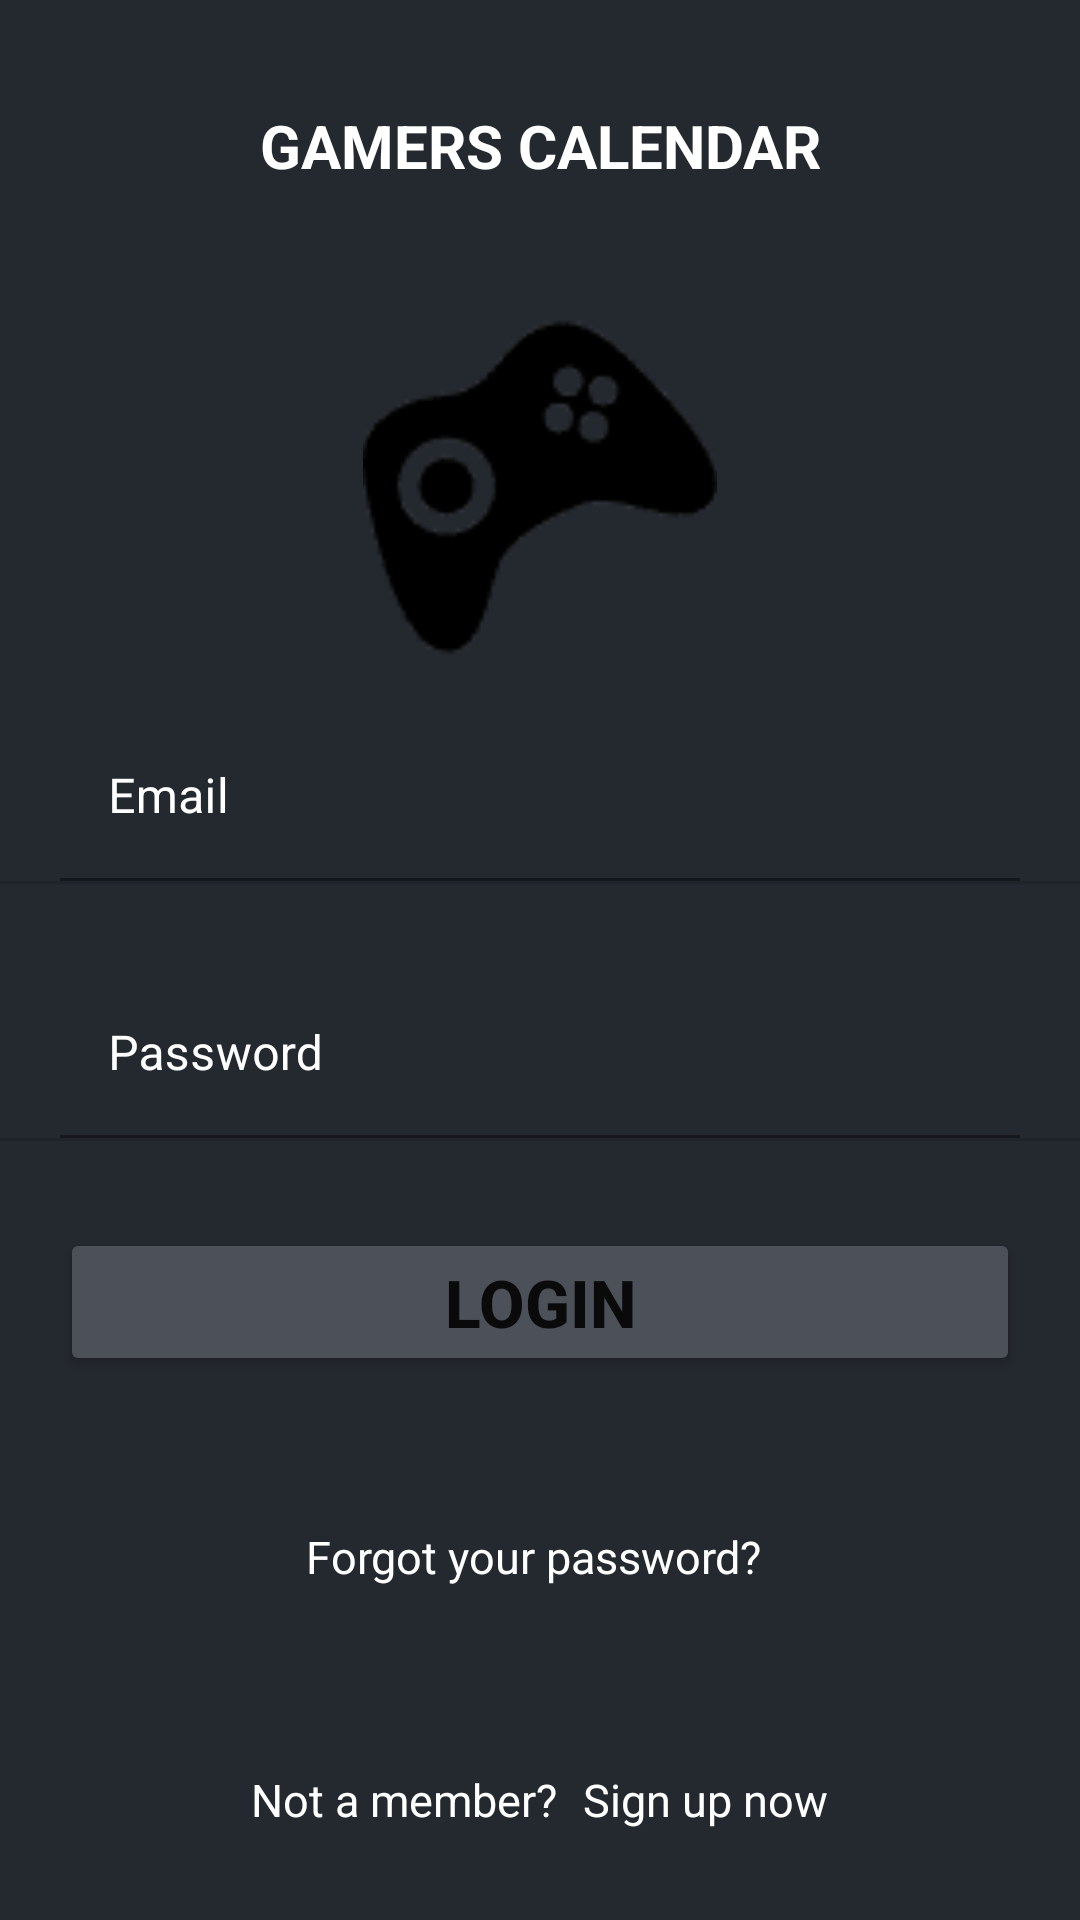

Write the Android layout XML for this screen, with the resource values it uses.
<!-- AndroidManifest.xml: application theme Theme.GamersCalendar -->
<!-- res/layout/fragment_login_panel.xml -->
<?xml version="1.0" encoding="utf-8"?>
<androidx.constraintlayout.widget.ConstraintLayout xmlns:android="http://schemas.android.com/apk/res/android"
    xmlns:app="http://schemas.android.com/apk/res-auto"
    xmlns:tools="http://schemas.android.com/tools"
    android:layout_width="match_parent"
    android:layout_height="match_parent"
    android:background="@color/darkgray">

    <TextView
        android:id="@+id/appName"
        android:layout_width="match_parent"
        android:layout_height="wrap_content"
        android:text="GAMERS CALENDAR"
        android:textSize="20sp"
        android:layout_marginTop="30dp"
        android:textColor="@color/white"
        android:textStyle="bold"
        android:padding="5dp"
        android:textAlignment="center"
        app:layout_constraintTop_toTopOf="parent"
        app:layout_constraintStart_toStartOf="parent"
        app:layout_constraintEnd_toEndOf="parent"
        />

    <ImageView
        android:id="@+id/appLogo"
        android:layout_width="match_parent"
        android:layout_height="wrap_content"
        android:scaleY="1.3"
        android:scaleX="1.3"
        android:src="@drawable/logo"
        app:layout_constraintTop_toBottomOf="@+id/appName"
        app:layout_constraintStart_toStartOf="parent"
        app:layout_constraintEnd_toEndOf="parent"
        android:layout_marginTop="50dp"
        />

    <com.google.android.material.textfield.TextInputLayout
        android:id="@+id/appLoginEmail"
        android:layout_width="match_parent"
        android:layout_height="wrap_content"
        app:layout_constraintTop_toBottomOf="@+id/appLogo"
        app:layout_constraintStart_toStartOf="parent"
        app:layout_constraintEnd_toEndOf="parent"
        android:layout_marginTop="30dp"
        android:hint="Email"
        android:textColorHint="@color/white"
        android:layout_marginHorizontal="20dp">

        <com.google.android.material.textfield.TextInputEditText
            android:id="@+id/appLoginEmailText"
            android:layout_width="match_parent"
            android:layout_height="match_parent"
            android:textColor="@color/white"
            android:background="#00000000"/>

    </com.google.android.material.textfield.TextInputLayout>

    <View
        android:layout_width="409dp"
        android:layout_height="1dp"
        android:background="?android:attr/listDivider"
        app:layout_constraintTop_toBottomOf="@+id/appLoginEmail"
        app:layout_constraintStart_toStartOf="parent"
        app:layout_constraintEnd_toEndOf="parent"
        android:layout_marginHorizontal="20dp"/>

    <com.google.android.material.textfield.TextInputLayout
        android:id="@+id/appLoginPasswd"
        android:layout_width="match_parent"
        android:layout_height="wrap_content"
        app:layout_constraintTop_toBottomOf="@+id/appLoginEmail"
        app:layout_constraintStart_toStartOf="parent"
        app:layout_constraintEnd_toEndOf="parent"
        android:layout_marginTop="30dp"
        android:hint="Password"
        android:textColorHint="@color/white"
        android:layout_marginHorizontal="20dp">

        <com.google.android.material.textfield.TextInputEditText
            android:id="@+id/appLoginPasswdText"
            android:inputType="textPassword"
            android:layout_width="match_parent"
            android:layout_height="match_parent"
            android:textColor="@color/white"
            android:background="#00000000"/>

    </com.google.android.material.textfield.TextInputLayout>

    <View
        android:layout_width="409dp"
        android:layout_height="1dp"
        android:background="?android:attr/listDivider"
        app:layout_constraintTop_toBottomOf="@+id/appLoginPasswd"
        app:layout_constraintStart_toStartOf="parent"
        app:layout_constraintEnd_toEndOf="parent"
        android:layout_marginHorizontal="20dp"/>

    <Button
        android:id="@+id/appLoginBtn"
        android:layout_width="match_parent"
        android:layout_height="wrap_content"
        android:backgroundTint="#4C5058"
        android:layout_marginHorizontal="20dp"
        android:layout_marginTop="30dp"
        android:textStyle="bold"
        android:textSize="22sp"
        app:layout_constraintTop_toBottomOf="@+id/appLoginPasswd"
        app:layout_constraintStart_toStartOf="parent"
        app:layout_constraintEnd_toEndOf="parent"
        android:text="LOGIN"
        />

    <ImageButton
        android:id="@+id/google_login_btn"
        android:layout_width="wrap_content"
        android:layout_height="wrap_content"
        android:src="@drawable/google_login"
        android:backgroundTint="#00000000"
        android:scaleX="1.13"
        android:scaleY="1.13"
        android:layout_marginTop="20dp"
        app:layout_constraintTop_toBottomOf="@+id/appLoginBtn"
        app:layout_constraintStart_toStartOf="parent"
        app:layout_constraintEnd_toEndOf="parent"/>

    <TextView
        android:layout_width="wrap_content"
        android:layout_height="wrap_content"
        android:text="Forgot your password?"
        android:textColor="@color/white"
        android:textSize="15sp"
        android:layout_marginEnd="5dp"
        android:layout_marginTop="10dp"
        android:textAlignment="textEnd"
        app:layout_constraintTop_toBottomOf="@+id/google_login_btn"
        app:layout_constraintStart_toStartOf="parent"
        app:layout_constraintEnd_toEndOf="parent"
        />

    <LinearLayout
        android:layout_width="match_parent"
        android:layout_height="wrap_content"
        android:orientation="horizontal"
        app:layout_constraintBottom_toBottomOf="parent"
        app:layout_constraintStart_toStartOf="parent"
        app:layout_constraintEnd_toEndOf="parent"
        android:layout_marginHorizontal="20dp"
        android:layout_marginBottom="30dp"
        android:gravity="center">

        <TextView
            android:layout_width="wrap_content"
            android:layout_height="wrap_content"
            android:text="Not a member? "
            android:textColor="@color/white"
            android:textSize="15sp"
            android:layout_marginEnd="5dp"
            android:textAlignment="textEnd"/>

        <TextView
            android:id="@+id/registerBtnFromLogin"
            android:layout_width="wrap_content"
            android:layout_height="wrap_content"
            android:text="Sign up now"
            android:textColor="@color/white"
            android:textSize="15sp"
            android:textAlignment="textStart"
            android:insetTop="0dp"
            android:insetBottom="0dp"
            />

    </LinearLayout>

</androidx.constraintlayout.widget.ConstraintLayout>
<!-- resources referenced by this layout -->
<resources>
  <color name="darkgray">#24282F</color>
  <color name="white">#FFFFFFFF</color>
  <!-- drawable logo: png bitmap (drawable, 2869 bytes) -->
  <style name="Theme.GamersCalendar" parent="Theme.MaterialComponents.DayNight.DarkActionBar">
          
          <item name="colorPrimary">@color/purple_500</item>
          <item name="colorPrimaryVariant">@color/purple_700</item>
          <item name="colorOnPrimary">@color/white</item>
          
          <item name="colorSecondary">@color/teal_200</item>
          <item name="colorSecondaryVariant">@color/teal_700</item>
          <item name="colorOnSecondary">@color/black</item>
          
          <item name="android:statusBarColor" tools:targetApi="l">?attr/colorPrimaryVariant</item>
          
      </style>
  <color name="purple_500">#FF6200EE</color>
  <color name="purple_700">#FF3700B3</color>
  <color name="teal_200">#FF03DAC5</color>
  <color name="teal_700">#FF018786</color>
  <color name="black">#FF000000</color>
</resources>
